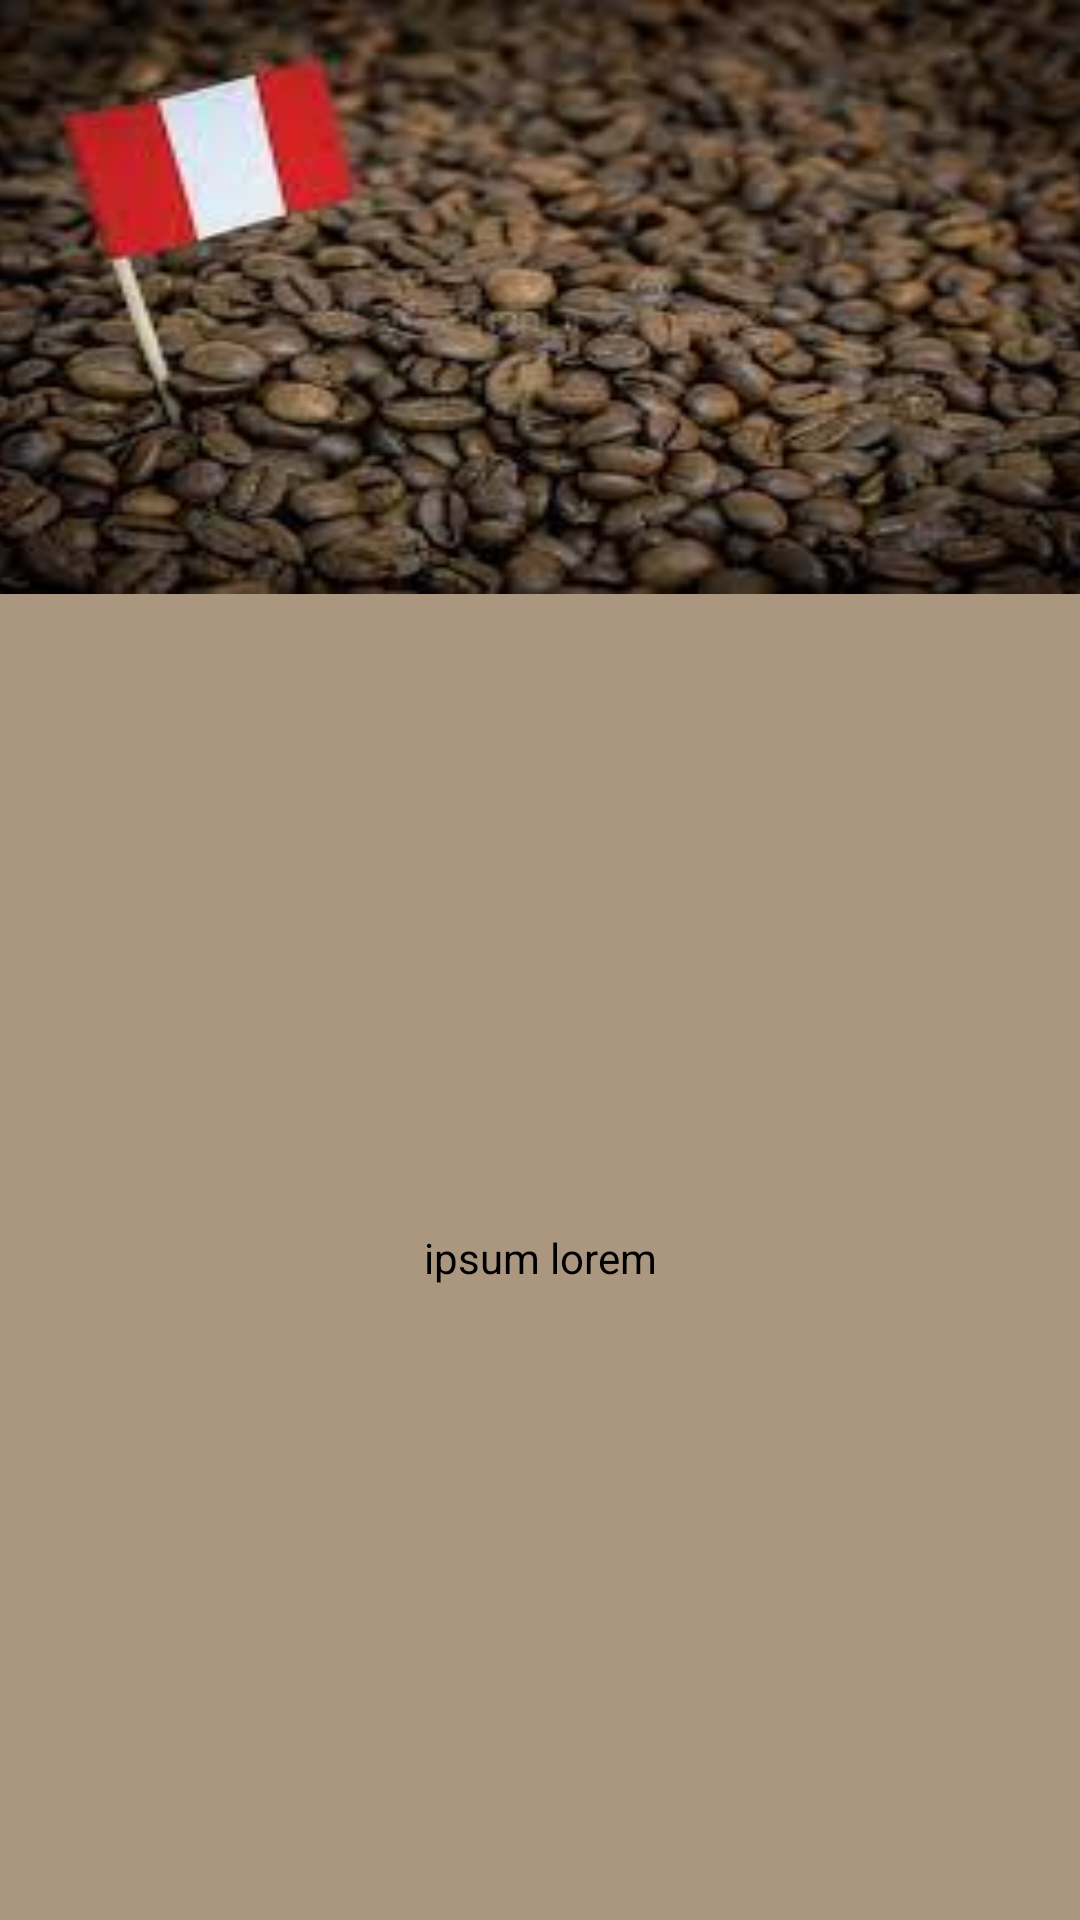

Layout XML and referenced resources for this Android screen:
<!-- AndroidManifest.xml: application theme Theme.P3_SpecialtyCoffee -->
<!-- res/layout/fragment_origen2.xml -->
<?xml version="1.0" encoding="utf-8"?>
<FrameLayout xmlns:android="http://schemas.android.com/apk/res/android"
    xmlns:app="http://schemas.android.com/apk/res-auto"
    xmlns:tools="http://schemas.android.com/tools"
    android:layout_width="match_parent"
    android:layout_height="match_parent"
    android:background="@color/brownCoffee"
    tools:context=".origen2">

    
    <androidx.constraintlayout.widget.ConstraintLayout

        android:layout_width="match_parent"
        android:layout_height="match_parent">

        <ImageView
            android:id="@+id/IVPeru"
            android:layout_width="412dp"
            android:layout_height="198dp"
            android:background="@drawable/peru"
            app:layout_constraintEnd_toEndOf="parent"
            app:layout_constraintStart_toStartOf="parent"
            app:layout_constraintTop_toTopOf="parent"
            tools:ignore="MissingConstraints" />

        <TextView
            android:id="@+id/TVPeru"
            android:layout_width="wrap_content"
            android:layout_height="wrap_content"
            android:text="ipsum lorem"
            android:textColor="@color/black"
            app:layout_constraintBottom_toBottomOf="parent"
            app:layout_constraintEnd_toEndOf="parent"
            app:layout_constraintStart_toStartOf="parent"
            app:layout_constraintTop_toBottomOf="@+id/IVPeru"
            tools:ignore="MissingConstraints" />
    </androidx.constraintlayout.widget.ConstraintLayout>

</FrameLayout>
<!-- resources referenced by this layout -->
<resources>
  <color name="black">#FF000000</color>
  <color name="brownCoffee">#ab9680</color>
  <!-- drawable peru: jpg bitmap (drawable, 10033 bytes) -->
  <style name="Theme.P3_SpecialtyCoffee" parent="Theme.MaterialComponents.DayNight.DarkActionBar">
          
          <item name="colorPrimary">@color/purple_500</item>
          <item name="colorPrimaryVariant">@color/purple_700</item>
          <item name="colorOnPrimary">@color/white</item>
          
          <item name="colorSecondary">@color/teal_200</item>
          <item name="colorSecondaryVariant">@color/teal_700</item>
          <item name="colorOnSecondary">@color/black</item>
          
              
          <item name="android:statusBarColor">@color/brownCoffee</item>
          
              
          <item name="windowActionBar">false</item>
          <item name="windowNoTitle">true</item>
  
      </style>
  <color name="purple_500">#FF6200EE</color>
  <color name="purple_700">#FF3700B3</color>
  <color name="white">#FFFFFFFF</color>
  <color name="teal_200">#FF03DAC5</color>
  <color name="teal_700">#FF018786</color>
</resources>
